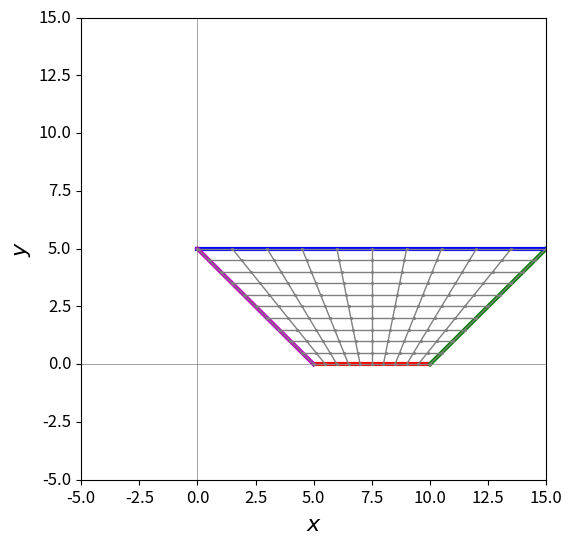

Write Python code to recreate this figure.
import math

# --- osnovna struktura podataka i funkcije za podrsku

class point:
    
    def __init__(self,x,y):
        self.x=x
        self.y=y

def line(p1,p2,n):
    # p1 - starting point
    # p2 - ending point
    # n - number of points along the line including the end points

    x1=p1.x
    y1=p1.y
    x2=p2.x
    y2=p2.y
    
    data_x=[]
    data_y=[]
    
    dx=x2-x1
    dy=y2-y1

    for i in range (1,n+1):
        xi=x1+dx/(n-1)*(i-1)
        yi=y1+dy/(n-1)*(i-1)
        
        data_x.append(xi)
        data_y.append(yi)

    return data_x, data_y

def wedge(p1,p2,pm,n):
    # p1 - starting point
    # p2 - ending point
    # pm - midpoint
    # n - number of points along one piece of line including the end point and the midpoint
    #     total number of points along the wedge is 2n-1

    x1=p1.x
    y1=p1.y
    x2=p2.x
    y2=p2.y
    xm=pm.x
    ym=pm.y    
    
    data_x=[]
    data_y=[]
    
    dx=xm-x1
    dy=ym-y1

    for i in range (1,n+1):
        xi=x1+dx/(n-1)*(i-1)
        yi=y1+dy/(n-1)*(i-1)
        
        data_x.append(xi)
        data_y.append(yi)

    dx=x2-xm
    dy=y2-ym        

    for i in range (n+1,2*n):
        xi=xm+dx/(n-1)*(i-n)
        yi=ym+dy/(n-1)*(i-n)
        
        data_x.append(xi)
        data_y.append(yi)
        

    return data_x, data_y


def arc(p1,p2,pc,n):
    # p1 - starting point
    # p2 - ending point
    # pc - center point      
    # n - number of points along the arc including the end points
    #
    # the arc is drawn from the point p1 to the point p2 following
    # counter-clockwise direction (positive rotational direction)
    # if this direction is not desired, the points p1 and p2
    # should be swapped when calling this function
    
    x1=p1.x
    y1=p1.y
    x2=p2.x
    y2=p2.y
    xc=pc.x
    yc=pc.y
    
    data_x=[]
    data_y=[]

    r=math.sqrt((x1-xc)**2+(y1-yc)**2)
    
    dx1=x1-xc
    dy1=y1-yc    
    phi1=math.acos(dx1/r)
    if dy1<0: phi1=-phi1
    
    dx2=x2-xc
    dy2=y2-yc    
    phi2=math.acos(dx2/r)
    if dy2<0: phi2=-phi2

    if phi2<phi1: phi2=phi2+2*math.pi
    
    for i in range (1,n+1):
        phi_i=phi1+(phi2-phi1)/(n-1)*(i-1)
        xi=xc+r*math.cos(phi_i)
        yi=yc+r*math.sin(phi_i)
        
        data_x.append(xi)
        data_y.append(yi)

    return data_x, data_y

# --- glavni dio programa

# vrhovi bloka i pomocne tacke (centri lukova, ukoliko ih ima)
P1=point(5,0)
P2=point(10,0)
P3=point(15,5)
P4=point(0,5)



# granicne linije
bl1_x, bl1_y=line(P1,P2, 11)
bl2_x, bl2_y=line(P2,P3, 11)
bl3_x, bl3_y=line(P3,P4, 11)
bl4_x, bl4_y=line(P4,P1, 11)

reverse_line=[False, True, False, False]

# linearna transfinitna interpolacija unutar granicnih linija

# provjera da li naspramne stranice imaju isti broj tačaka
if len(bl1_x) != len(bl3_x) or len(bl2_x) != len(bl4_x):
    print (" naspramne stranice nemaju jednak broj tačaka")
    quit()
    
# sparivanje tacaka na naspramnim linijama, ovisno o orijentaciji linije 
if reverse_line[0]:
    bl1_x.reverse()
    bl1_y.reverse()

if reverse_line[1]:
    bl2_x.reverse()
    bl2_y.reverse()

if reverse_line[2]:
    bl3_x.reverse()
    bl3_y.reverse()    

if reverse_line[3]:
    bl4_x.reverse()
    bl4_y.reverse()

# interpolacija
    
eta_line_x=[]
eta_line_y=[]
xi_line_x=[]
xi_line_y=[]                                

for i in range (0,len(bl1_x)):
    datax=[]
    datay=[]
    for j in range (0,len(bl2_x)):
        xi=i/(len(bl1_x)-1)
        eta=j/(len(bl2_x)-1)
        
        x=(1-xi)*bl4_x[j]+xi*bl2_x[j]+\
           (1-eta)*bl1_x[i]+eta*bl3_x[i]-\
           (1-xi)*(1-eta)*bl1_x[0]-xi*(1-eta)*bl1_x[len(bl1_x)-1]-\
           (1-xi)*eta*bl3_x[0]-xi*eta*bl3_x[len(bl3_x)-1]

        y=(1-xi)*bl4_y[j]+xi*bl2_y[j]+\
           (1-eta)*bl1_y[i]+eta*bl3_y[i]-\
           (1-xi)*(1-eta)*bl1_y[0]-xi*(1-eta)*bl1_y[len(bl1_x)-1]-\
           (1-xi)*eta*bl3_y[0]-xi*eta*bl3_y[len(bl3_x)-1]

        datax.append(x)
        datay.append(y)
                
    eta_line_x.append(datax)
    eta_line_y.append(datay)

    # transpose the matrix data for the grid lines along xi direction
    xi_line_x=[*zip(*eta_line_x)]
    xi_line_y=[*zip(*eta_line_y)]  
            
# --- graficki prikaz
import matplotlib.pyplot as plt     
slika = plt.figure(figsize=(6,6))   
dijagram=plt.subplot(1,1,1)         

l1 = plt.plot(bl1_x, bl1_y, c='r', ls='-', lw=3, marker='None', markersize=3, markerfacecolor='k',label="$south$")
l2 = plt.plot(bl2_x, bl2_y, c='g', ls='-', lw=3, marker='None', markersize=3, markerfacecolor='k',label="$east$")
l3 = plt.plot(bl3_x, bl3_y, c='b', ls='-', lw=3, marker='None', markersize=3, markerfacecolor='k',label="$north$")
l4 = plt.plot(bl4_x, bl4_y, c='m', ls='-', lw=3, marker='None', markersize=3, markerfacecolor='k',label="$west$")
for i in range (0,len(bl1_x)):
    plt.plot(eta_line_x[i-1], eta_line_y[i-1], c='grey', ls='-', lw=1, marker='o', markersize=1, markerfacecolor='grey',label="$mesh$")
for i in range (0,len(bl2_x)):
    plt.plot(xi_line_x[i-1], xi_line_y[i-1], c='grey', ls='-', lw=1, marker='o', markersize=1, markerfacecolor='grey',label="$mesh$")    

lx = plt.xlabel("$x$",fontsize=16)
ly = plt.ylabel("$y$",fontsize=16)
plt.xticks(fontsize=12, rotation=0, ha='center', va='top')
plt.yticks(fontsize=12, rotation=0, ha='right', va='center')
plt.xlim(-5,15)
plt.ylim(-5,15)
#plt.legend(loc="lower left", frameon=True, borderpad=1, framealpha=1, edgecolor="inherit", prop={'size': 12}, handlelength=4)
plt.axhline(y=0, color='grey', lw=0.5)
plt.axvline(x=0, color='grey', lw=0.5)

plt.savefig('2.png')
plt.show()

"""
# Writing to a file
file1 = open('myfile.txt', 'w')
file1.writelines((L))
file1.close()
 
# Using readline()
file1 = open('myfile.txt', 'r')
count = 0
 
while True:
    count += 1
 
    # Get next line from file
    line = file1.readline()
 
    # if line is empty
    # end of file is reached
    if not line:
        break
    print("Line{}: {}".format(count, line.strip()))
 
file1.close()
"""
